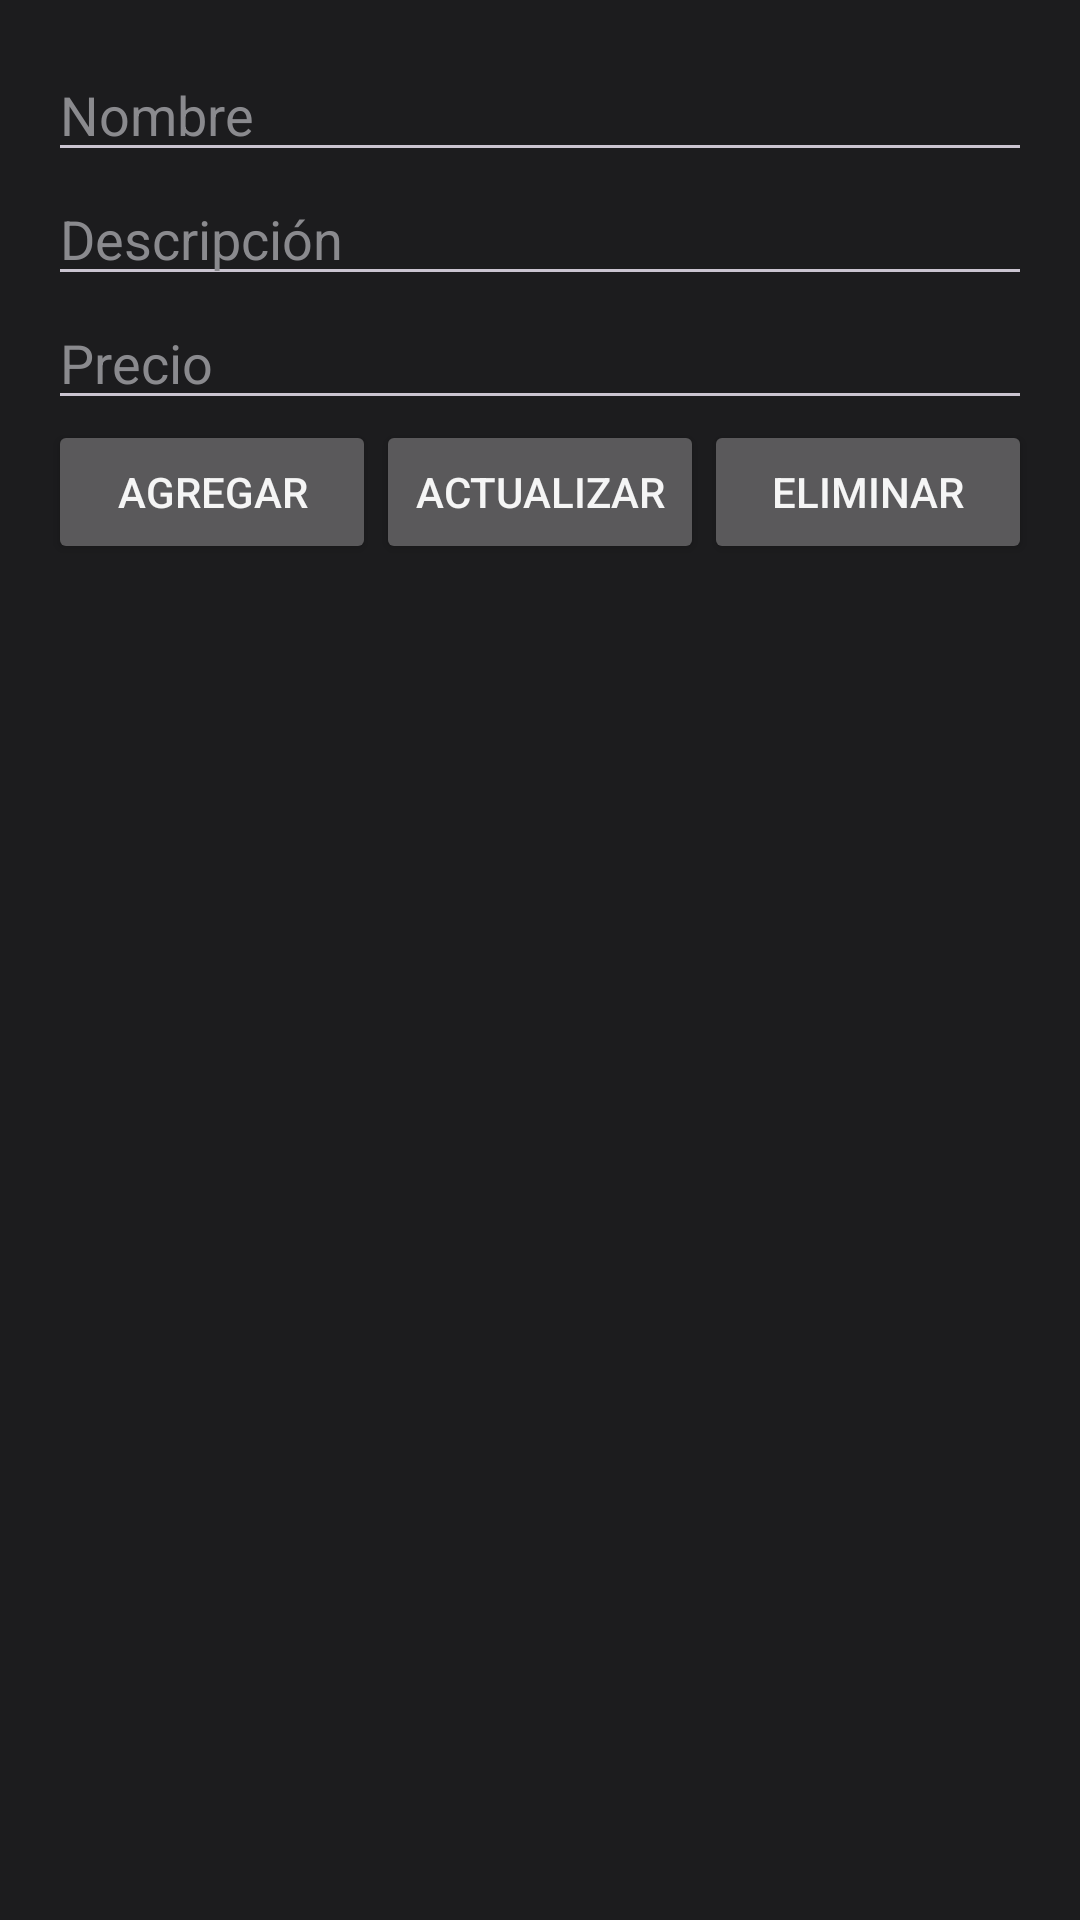

Produce the Android XML layout that renders to this screen, including the resource entries it uses.
<!-- AndroidManifest.xml: application theme Theme.BarberApp -->
<!-- res/layout/activity_services_crud.xml -->
<?xml version="1.0" encoding="utf-8"?>
<LinearLayout xmlns:android="http://schemas.android.com/apk/res/android"
    android:layout_width="match_parent"
    android:layout_height="match_parent"
    android:orientation="vertical"
    android:padding="16dp">

    <EditText
        android:id="@+id/inputName"
        android:layout_width="match_parent"
        android:layout_height="wrap_content"
        android:hint="Nombre" />

    <EditText
        android:id="@+id/inputDesc"
        android:layout_width="match_parent"
        android:layout_height="wrap_content"
        android:hint="Descripción" />

    <EditText
        android:id="@+id/inputPrice"
        android:layout_width="match_parent"
        android:layout_height="wrap_content"
        android:hint="Precio"
        android:inputType="number" />

    <LinearLayout
        android:layout_width="match_parent"
        android:layout_height="wrap_content"
        android:orientation="horizontal">

        <Button
            android:id="@+id/btnAdd"
            android:layout_width="0dp"
            android:layout_height="wrap_content"
            android:layout_weight="1"
            android:text="Agregar" />

        <Button
            android:id="@+id/btnUpdate"
            android:layout_width="0dp"
            android:layout_height="wrap_content"
            android:layout_weight="1"
            android:text="Actualizar" />

        <Button
            android:id="@+id/btnDelete"
            android:layout_width="0dp"
            android:layout_height="wrap_content"
            android:layout_weight="1"
            android:text="Eliminar" />
    </LinearLayout>

    <ListView
        android:id="@+id/listServices"
        android:layout_width="match_parent"
        android:layout_height="0dp"
        android:layout_weight="1" />

</LinearLayout>
<!-- resources referenced by this layout -->
<resources>
  <style name="Theme.BarberApp" parent="Theme.Material3.Dark.NoActionBar">
          
          <item name="colorPrimary">@color/barber_gold</item>
          <item name="colorOnPrimary">@color/barber_black</item>
          
          <item name="colorSecondary">@color/barber_gold</item>
          <item name="colorOnSecondary">@color/barber_black</item>
          
          <item name="android:statusBarColor">@color/barber_black</item>
          <item name="android:windowBackground">@color/barber_black</item>
          
          <item name="android:textColor">@color/barber_white</item>
          <item name="android:textColorHint">@color/barber_grey</item>
          
          <item name="materialButtonStyle">@style/BarberButton</item>
      </style>
  <color name="barber_gold">#D4AF37</color>
  <color name="barber_black">#1C1C1E</color>
  <color name="barber_white">#F5F5F5</color>
  <color name="barber_grey">#8A8A8E</color>
  <style name="BarberButton" parent="Widget.Material3.Button">
          <item name="backgroundTint">@color/barber_gold</item>
          <item name="android:textColor">@color/barber_black</item>
          <item name="android:textStyle">bold</item>
          <item name="cornerRadius">8dp</item>
      </style>
</resources>
